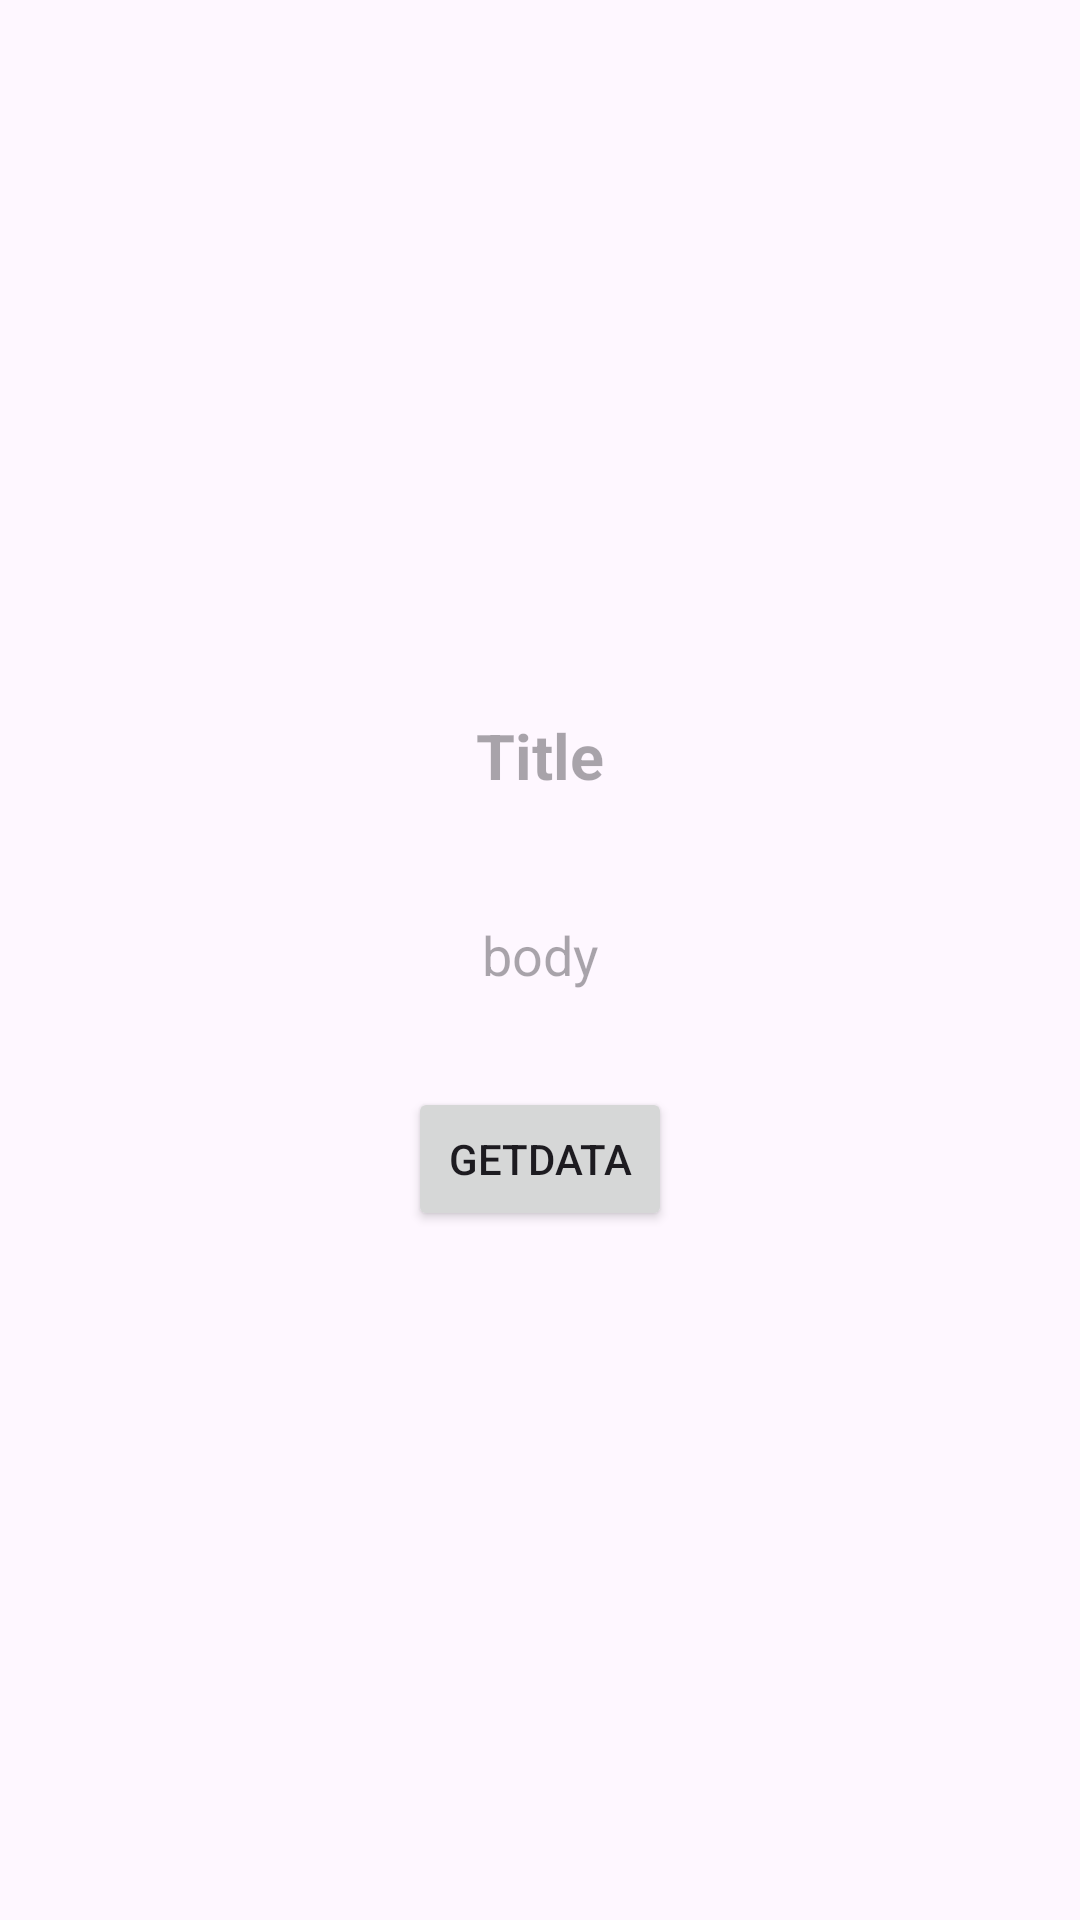

Reconstruct the res/layout file that produces this screen, plus the resources it refers to.
<!-- AndroidManifest.xml: application theme Theme.MyAppTheme -->
<!-- res/layout/fragment_get.xml -->
<?xml version="1.0" encoding="utf-8"?>
<FrameLayout xmlns:android="http://schemas.android.com/apk/res/android"
    xmlns:tools="http://schemas.android.com/tools"
    android:layout_width="match_parent"
    android:layout_height="match_parent"
    tools:context=".fragments.GetFragment">

    <LinearLayout
        android:layout_width="match_parent"
        android:layout_height="match_parent"
        android:gravity="center"
        android:padding="36dp"
        android:orientation="vertical">

        <TextView
            android:id="@+id/title"
            android:layout_width="match_parent"
            android:layout_height="wrap_content"
            android:layout_margin="12dp"
            android:gravity="center"
            android:hint="@string/title"
            android:padding="8dp"
            android:textSize="21sp"
            android:textStyle="bold" />

        <TextView
            android:id="@+id/body"
            android:layout_width="match_parent"
            android:layout_height="wrap_content"
            android:gravity="center"
            android:layout_margin="12dp"
            android:hint="@string/body"
            android:padding="8dp"
            android:textSize="18sp" />

        <Button
            android:id="@+id/getData"
            android:layout_width="wrap_content"
            android:layout_height="wrap_content"
            android:layout_margin="12dp"
            android:text="GetData" />


    </LinearLayout>

</FrameLayout>
<!-- resources referenced by this layout -->
<resources>
  <string name="body">body</string>
  <string name="title">Title</string>
  <style name="Theme.MyAppTheme" parent="Theme.Material3.Light.NoActionBar">
          <item name="colorPrimary">@color/green</item>
          <item name="colorPrimaryVariant">@color/dark_green</item>
          <item name="colorOnPrimary">@color/white</item>
      </style>
  <color name="green">#33cc33</color>
  <color name="dark_green">#248f24</color>
  <color name="white">#FFFFFFFF</color>
</resources>
